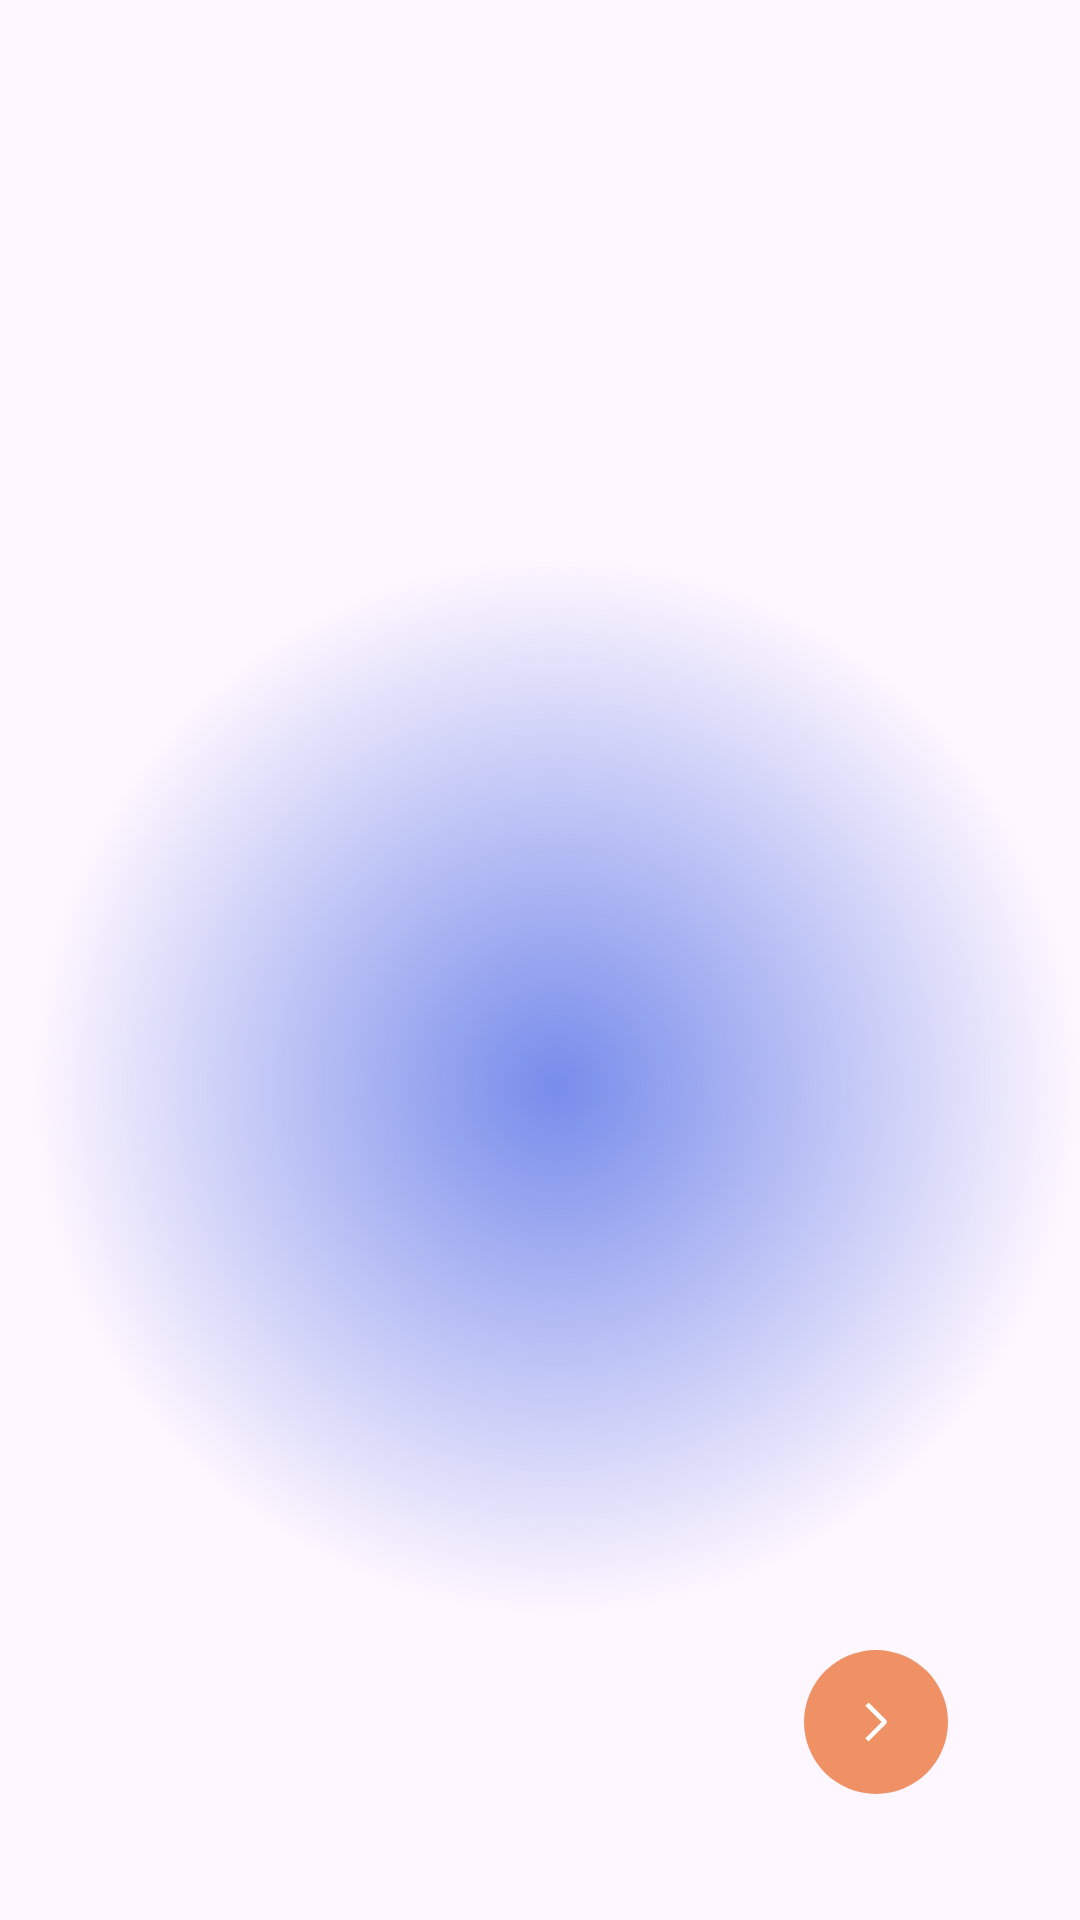

Android layout source for this screen:
<!-- AndroidManifest.xml: application theme Theme.Hackathon3Project -->
<!-- res/layout/fragment_onboarding.xml -->
<?xml version="1.0" encoding="utf-8"?>
<RelativeLayout xmlns:android="http://schemas.android.com/apk/res/android"
    android:layout_width="match_parent"
    android:layout_height="match_parent">

    <TextView
        android:id="@+id/textView3"
        android:layout_width="319dp"
        android:layout_height="wrap_content"
        android:minHeight="92dp"
        android:textSize="22sp"
        android:layout_marginTop="48dp"
        android:visibility="invisible"
        android:textColor="@color/white"
        android:gravity="center"
        android:layout_centerHorizontal="true"
        android:textStyle="bold"
        android:fontFamily="@font/montserrat_semi_bold"/>

    <ImageView
        android:layout_width="375dp"
        android:layout_height="352dp"
        android:layout_marginTop="186dp"
        android:layout_centerHorizontal="true"
        android:background="@drawable/violet_circle_gradient"/>

    <ImageView
        android:id="@+id/imageView"
        android:layout_width="345dp"
        android:layout_height="326dp"
        android:layout_below="@id/textView3"
        android:layout_centerHorizontal="true"/>

    <TextView
        android:id="@+id/textView1"
        android:layout_width="match_parent"
        android:layout_height="wrap_content"
        android:textSize="22sp"
        android:textStyle="bold"
        android:layout_below="@id/imageView"
        android:layout_marginTop="16dp"
        android:textColor="@color/white"
        android:gravity="center"
        android:fontFamily="@font/montserrat_semi_bold"/>

    <TextView
        android:id="@+id/textView2"
        android:layout_width="253dp"
        android:layout_height="wrap_content"
        android:textSize="16sp"
        android:layout_below="@id/textView1"
        android:layout_marginTop="12dp"
        android:textColor="#D2D2D2"
        android:gravity="center"
        android:layout_centerHorizontal="true"
        android:fontFamily="@font/montserrat_regular"/>

    <ImageView
        android:id="@+id/b_iv_finish"
        android:layout_width="48dp"
        android:layout_height="48dp"
        android:layout_alignParentBottom="true"
        android:layout_alignParentEnd="true"
        android:layout_marginEnd="44dp"
        android:layout_marginBottom="42dp"
        android:background="@drawable/bg_circle_accent"
        android:src="@drawable/ic_right_arrow"
        android:padding="12dp" />
</RelativeLayout>
<!-- resources referenced by this layout -->
<resources>
  <color name="white">#FFFFFFFF</color>
  <!-- drawable bg_circle_accent (drawable) -->
  <?xml version="1.0" encoding="utf-8"?>
  <shape xmlns:android="http://schemas.android.com/apk/res/android"
      android:shape="oval">
      <solid android:color="@color/AccentColor"/> 
      <size android:width="100dp" android:height="100dp"/> 
  </shape>
  <!-- drawable ic_right_arrow (drawable) -->
  <vector xmlns:android="http://schemas.android.com/apk/res/android" android:height="400dp" android:viewportHeight="24" android:viewportWidth="12" android:width="200dp">
        
      <path android:fillColor="@color/white" android:pathData="M2.452,17.42L3.513,18.48L9.292,12.703C9.385,12.61 9.459,12.5 9.51,12.379C9.56,12.258 9.586,12.128 9.586,11.997C9.586,11.865 9.56,11.735 9.51,11.614C9.459,11.493 9.385,11.383 9.292,11.29L3.513,5.51L2.453,6.57L7.877,11.995L2.452,17.42Z"/>
      
  </vector>
  <!-- drawable violet_circle_gradient (drawable) -->
  <vector xmlns:android="http://schemas.android.com/apk/res/android"
      xmlns:aapt="http://schemas.android.com/aapt"
      android:width="364dp"
      android:height="352dp"
      android:viewportWidth="364"
      android:viewportHeight="352">
    <path
        android:pathData="M0,176a187.5,176 0,1 0,375 0a187.5,176 0,1 0,-375 0z">
      <aapt:attr name="android:fillColor">
        <gradient 
            android:centerX="187.5"
            android:centerY="176"
            android:gradientRadius="176"
            android:type="radial">
          <item android:offset="0" android:color="#FF778CEB"/>
          <item android:offset="1" android:color="#00434F85"/>
        </gradient>
      </aapt:attr>
    </path>
  </vector>
  <style name="Theme.Hackathon3Project" parent="Base.Theme.Hackathon3Project" />
  <color name="AccentColor">#F09065</color>
  <style name="Base.Theme.Hackathon3Project" parent="Theme.Material3.DayNight.NoActionBar">
          <item name="android:statusBarColor">#202124</item>
          <item name="android:navigationBarColor">#202124</item>
          <item name="android:colorPrimaryDark">@color/MainBackground</item>
      </style>
  <color name="MainBackground">#21222d</color>
</resources>
